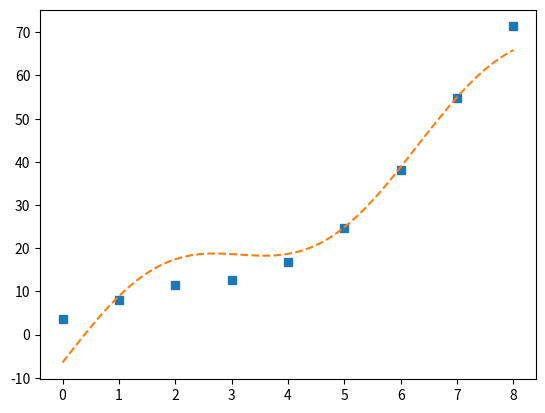

Write Python code to recreate this figure.
import numpy as np 

# there's an example at the end of file
def validate_input(x, y, f):
	if(len(x) != len(y)):
		print("|x| != |y| !!")
		return False
	if(len(f) < 1):
		print("No function basis")
		return False 
	return True

def least_square(x, y, f):
	if(not validate_input(x,y,f)):
		print("Condition(s) didn't meet")
		return False
	n = len(x);	
	m = len(f); fx = []
	x = np.array(x)
	for i in range(0, m):
		fx.append(f[i](x))
	one = np.array([1]*n).reshape(n,1)
	X = np.array(fx).T
	Y = np.array(y).reshape(n,1)
	XT = X.T
	XTX = XT.dot(X)
	XTY = XT.dot(Y)
	B = np.linalg.inv(XTX).dot(XTY)
	def new_f(x):
		s = 0
		for i in range(0, m):
			s += f[i](x)*B[i]
		return s
	return [new_f, B]

### An example
x = np.arange(9) # x = [0,1,2,3,...8]
y = np.sin(x)*4 + np.random.rand(9) + x**2 + 3

"""
	f1 = 1
	f2 = x
	f3 = sin(x)
"""
f = [np.ones_like, lambda x: x, np.sin]

[f, Bi] = least_square(x, y, f)
print(Bi)
# b3 + x*b2 + b1*x^2 + b0*x^3
# poly_ls_get_formula(Bi,4) # print the formular out

# visualize
import matplotlib.pyplot as plt 
xx = np.linspace(min(x), max(x))
plt.plot(x, y, 's')
plt.plot(xx, f(xx), '--')
plt.show()
